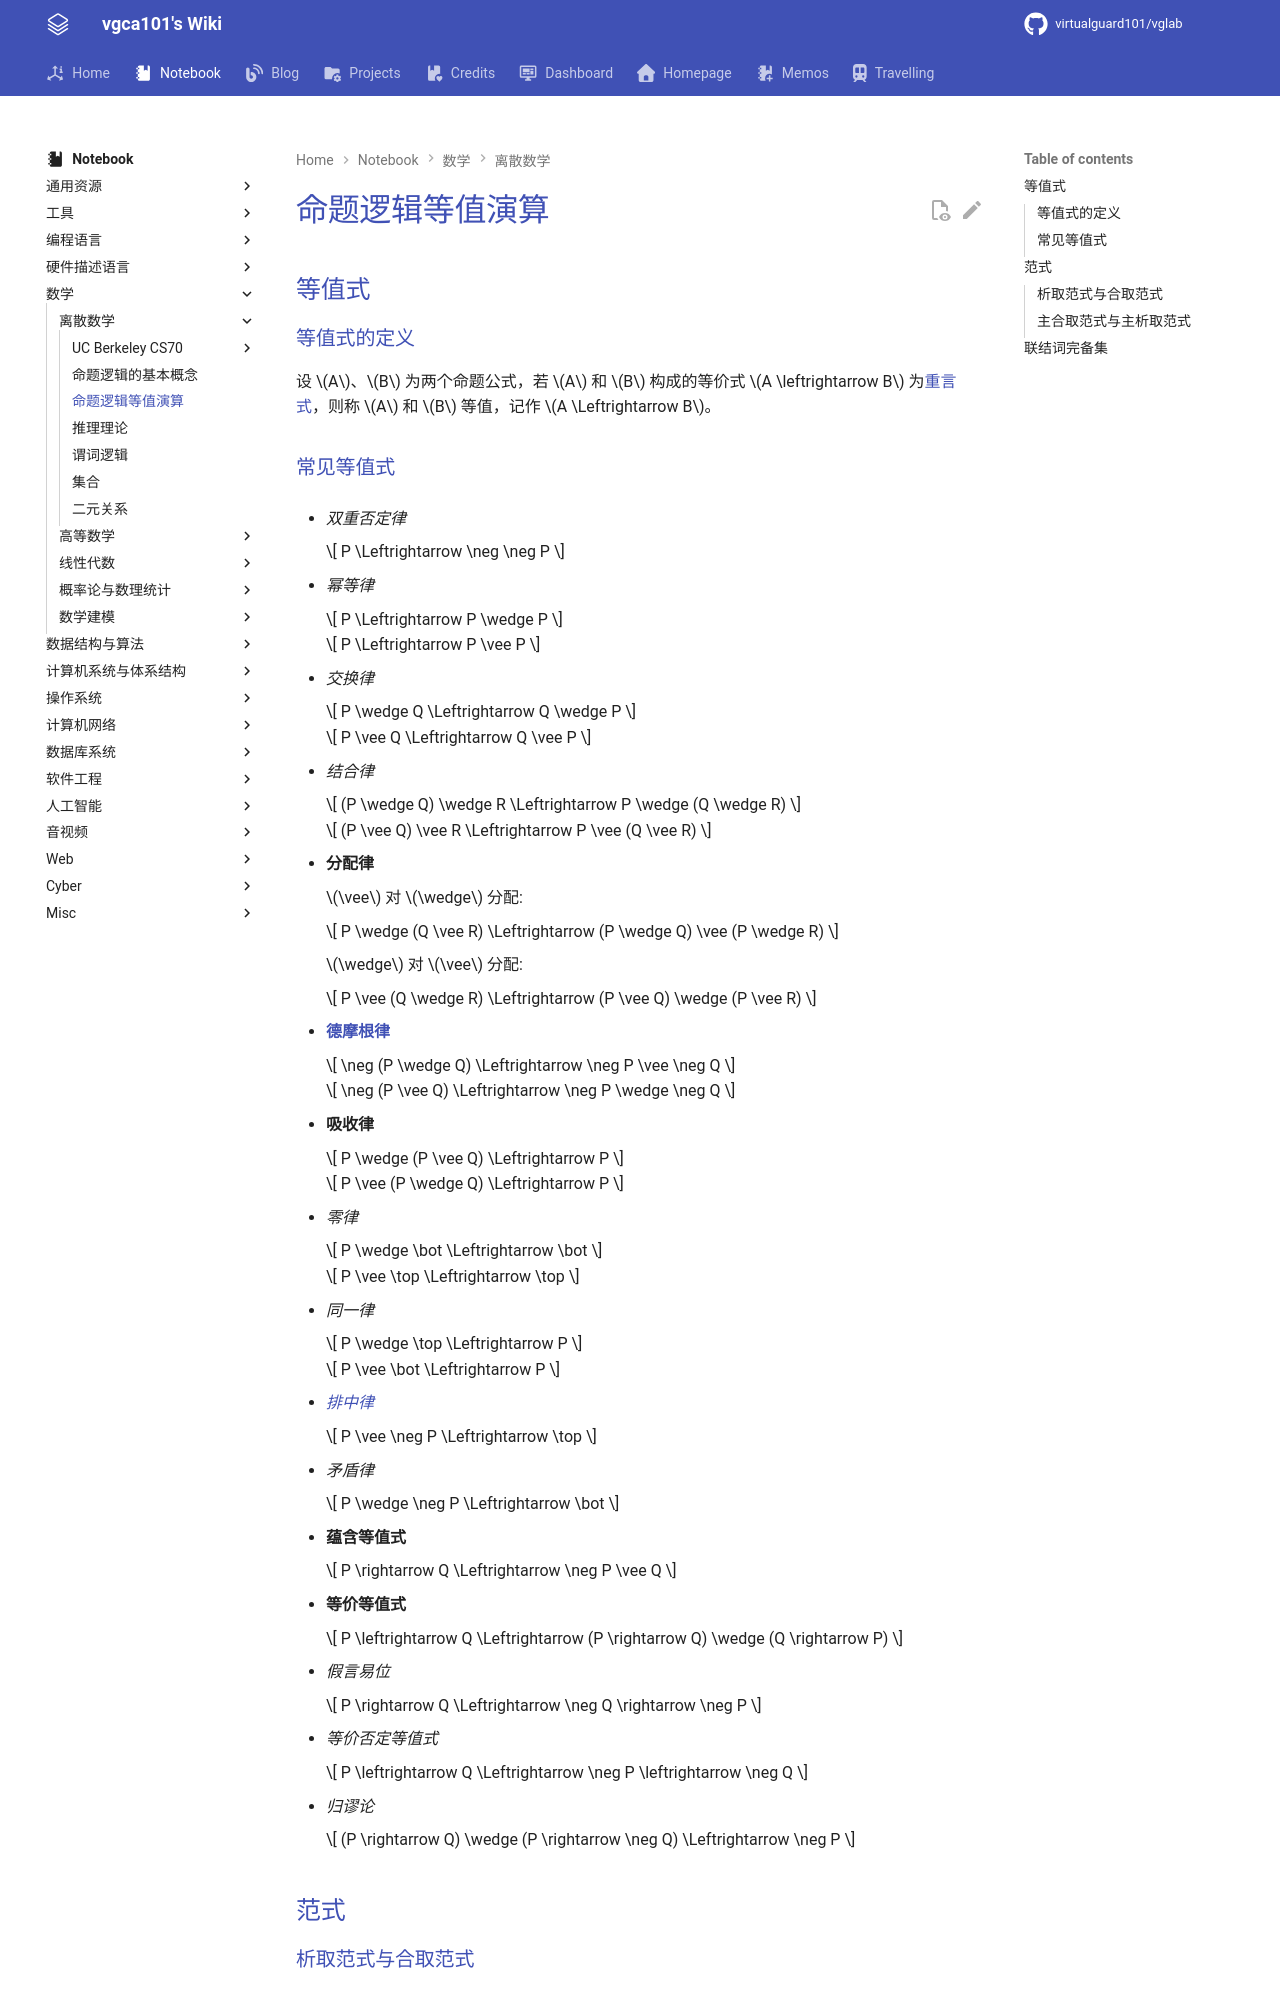

repository: virtualguard101/wiki · page: note/math/discret/legacy/命题逻辑等值演算/index.html · generator: mkdocs

---
date: 2026-03-13 00:06:14
title: 命题逻辑等值演算
permalink: prop-computing
publish: true
tags:
  - 离散数学
---

# 命题逻辑等值演算

## 等值式

### 等值式的定义

设 $A$、$B$ 为两个命题公式，若 $A$ 和 $B$ 构成的等价式 $A \leftrightarrow B$ 为[重言式](命题逻辑的基本概念.md#重言式矛盾式)，则称 $A$ 和 $B$ 等值，记作 $A \Leftrightarrow B$。
